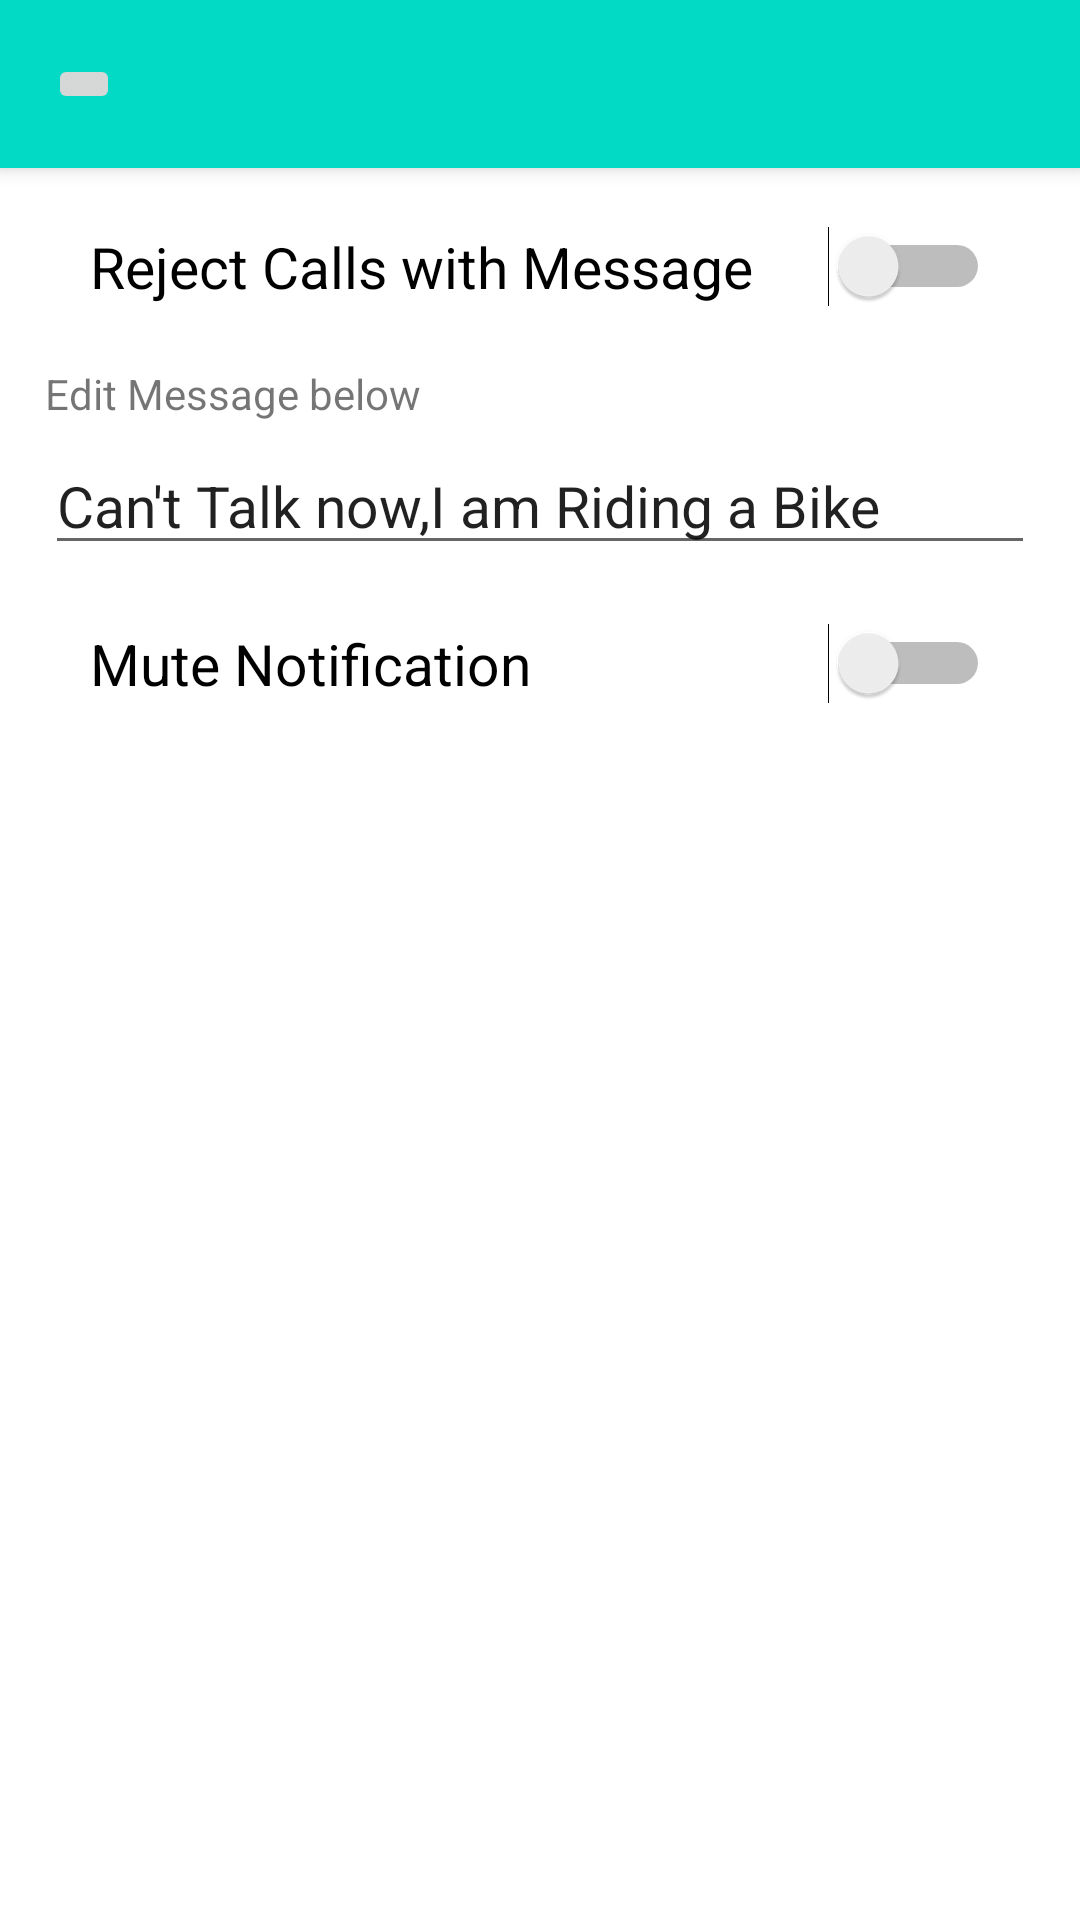

Reconstruct the res/layout file that produces this screen, plus the resources it refers to.
<!-- AndroidManifest.xml: application theme Theme.RiderGpsSOS -->
<!-- res/layout/activity_setting.xml -->
<?xml version="1.0" encoding="utf-8"?>
<RelativeLayout xmlns:android="http://schemas.android.com/apk/res/android"
    xmlns:app="http://schemas.android.com/apk/res-auto"
    xmlns:tools="http://schemas.android.com/tools"
    android:layout_width="match_parent"
    android:layout_height="match_parent"
    tools:context=".SettingActivity">
    <androidx.appcompat.widget.Toolbar
        android:id="@+id/TBSetting"
        android:layout_height="wrap_content"
        android:layout_width="match_parent"
        android:background="@color/teal_200"
        android:elevation="4dp"
        android:navigationIcon="@drawable/ic_baseline_arrow_back_24"
        android:pointerIcon="zoom_in">
        <ImageButton
            android:id="@+id/imgBtnSetting"
            android:layout_height="match_parent"
            android:layout_width="wrap_content"
            android:src="@drawable/ic_baseline_arrow_back_24"
            />
    </androidx.appcompat.widget.Toolbar>


    <Switch
        android:id="@+id/SetSwi"
        android:layout_width="match_parent"
        android:layout_height="wrap_content"
        android:layout_below="@+id/TBSetting"
        android:text="Reject Calls with Message"
        android:textSize="19sp"
        android:padding="15dp"
        android:layout_marginTop="5dp"
        android:layout_marginLeft="15dp"
        android:layout_marginRight="15dp"

        />
    <TextView
        android:id="@+id/SetTxt1"
        android:layout_height="wrap_content"
        android:layout_width="match_parent"
        android:text="Edit Message below"
        android:layout_marginLeft="15dp"
        android:layout_marginRight="15dp"
        android:layout_marginTop="5dp"
        android:layout_below="@id/SetSwi"/>
    <EditText
        android:layout_width="match_parent"
        android:layout_height="wrap_content"
        android:id="@+id/etMessage"
        android:text="Can't Talk now,I am Riding a Bike"
        android:textSize="19sp"
        android:inputType="textMultiLine"
        android:layout_below="@+id/SetTxt1"
        android:layout_marginRight="15dp"
        android:layout_marginTop="5dp"
        android:layout_marginLeft="15dp"/>
    <Switch
        android:id="@+id/SetSwi2"
        android:layout_width="match_parent"
        android:layout_height="wrap_content"
        android:layout_below="@+id/etMessage"
        android:text="Mute Notification"
        android:textSize="19sp"
        android:padding="15dp"
        android:layout_marginTop="5dp"
        android:layout_marginLeft="15dp"
        android:layout_marginRight="15dp"
        />


</RelativeLayout>
<!-- resources referenced by this layout -->
<resources>
  <style name="Theme.RiderGpsSOS" parent="Theme.MaterialComponents.DayNight.NoActionBar">
          
          <item name="colorPrimary">@color/teal_200</item>
          <item name="colorPrimaryVariant">@color/teal_700</item>
          <item name="colorOnPrimary">@color/white</item>
          
          <item name="colorSecondary">@color/purple_200</item>
          <item name="colorSecondaryVariant">@color/purple_700</item>
          <item name="colorOnSecondary">@color/black</item>
          
          <item name="android:statusBarColor" tools:targetApi="l">?attr/colorPrimaryVariant</item>
          
      </style>
  <!-- not gathered from this repository: default colours our renderer supplied (Android Studio template values) -->
  <color name="purple_200">#FFBB86FC</color>
  <color name="purple_700">#FF3700B3</color>
  <color name="teal_200">#FF03DAC5</color>
  <color name="teal_700">#FF018786</color>
  <color name="black">#FF000000</color>
  <color name="white">#FFFFFFFF</color>
</resources>
